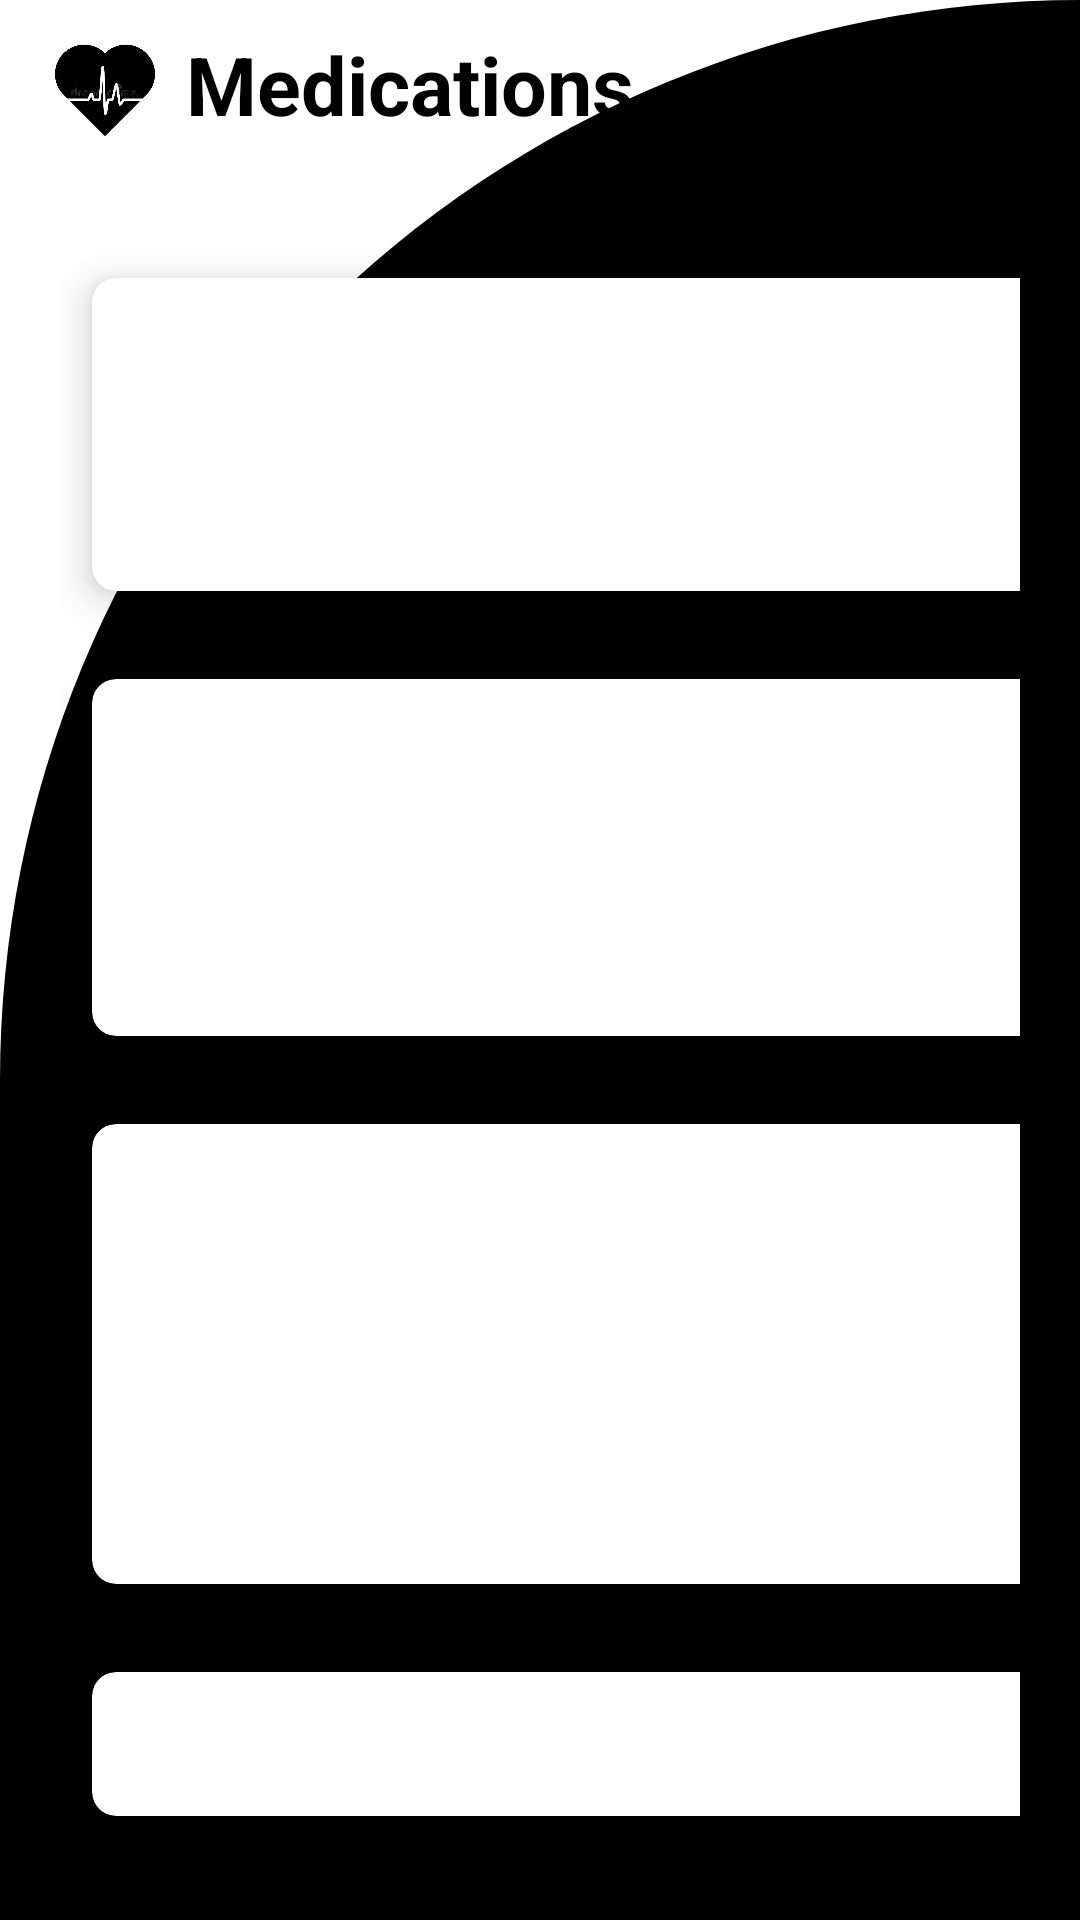

Produce the Android XML layout that renders to this screen, including the resource entries it uses.
<!-- AndroidManifest.xml: application theme Theme.UtibuHealth -->
<!-- res/layout/activity_products.xml -->
<?xml version="1.0" encoding="utf-8"?>
<RelativeLayout xmlns:android="http://schemas.android.com/apk/res/android"
    xmlns:app="http://schemas.android.com/apk/res-auto"
    xmlns:tools="http://schemas.android.com/tools"
    android:layout_width="wrap_content"
    android:layout_height="wrap_content"
    android:background="@drawable/cut_card_background"
    tools:context=".ProductsActivity">

    <ImageView
        android:id="@+id/logo"
        android:layout_width="70dp"
        android:layout_height="60dp"
        android:src="@drawable/utibu"
        tools:ignore="MissingConstraints"
        tools:layout_editor_absoluteX="40dp"
        tools:layout_editor_absoluteY="2dp"
        app:layout_constraintBottom_toBottomOf="parent"
        app:layout_constraintEnd_toEndOf="parent"
        app:layout_constraintHorizontal_bias="0.562"
        app:layout_constraintStart_toStartOf="parent"
        app:layout_constraintTop_toTopOf="parent"
        app:layout_constraintVertical_bias="0.024"/>

    <TextView
        android:id="@+id/textViewhome"
        android:layout_width="wrap_content"
        android:layout_height="wrap_content"
        android:layout_marginStart="12dp"
        android:layout_marginTop="10dp"
        android:layout_marginEnd="12dp"
        android:layout_marginBottom="12dp"
        android:text="Medications"
        android:paddingLeft="50dp"
        android:textColor="@color/black"
        android:textSize="27sp"
        android:textStyle="bold" />

    <GridLayout
        android:layout_width="match_parent"
        android:layout_height="match_parent"
        android:layout_below="@id/textViewhome"
        android:layout_marginStart="20dp"
        android:layout_marginTop="20dp"
        android:layout_marginEnd="20dp"
        android:layout_marginBottom="20dp"
        android:columnCount="2"
        android:rowCount="4">

        <androidx.cardview.widget.CardView
            android:id="@+id/cardHIV"
            android:layout_width="326dp"
            android:layout_height="107dp"
            android:layout_row="0"
            android:layout_rowWeight="1"
            android:layout_column="0"
            android:layout_columnWeight="1"
            android:layout_gravity="fill"
            app:cardCornerRadius="8dp"
            app:cardElevation="8dp"
            app:cardUseCompatPadding="true"
            app:layout_constraintEnd_toEndOf="parent"
            app:layout_constraintStart_toStartOf="parent"
            app:layout_constraintTop_toBottomOf="@+id/textViewhome">


            <LinearLayout
                android:layout_width="wrap_content"
                android:layout_height="wrap_content"
                android:layout_gravity="center_vertical|center_horizontal"
                android:gravity="center"
                android:orientation="vertical">

                <ImageView
                    android:layout_width="wrap_content"
                    android:layout_height="70dp"
                    android:src="@drawable/arvs" />

                <TextView
                    android:layout_width="wrap_content"
                    android:layout_height="wrap_content"
                    android:text="ARVs @Ksh 200"
                    android:textStyle="bold"
                    android:textColor="@color/black"
                    android:textSize="16sp" />

            </LinearLayout>

        </androidx.cardview.widget.CardView>

        <androidx.cardview.widget.CardView
            android:id="@+id/cardDiabetes"
            android:layout_width="350dp"
            android:layout_height="122dp"
            android:layout_row="1"
            android:layout_rowWeight="1"
            android:layout_column="0"
            android:layout_columnWeight="1"
            android:layout_gravity="fill"
            app:cardCornerRadius="8dp"
            app:cardElevation="8dp"
            app:cardUseCompatPadding="true"
            app:layout_constraintEnd_toEndOf="parent"
            app:layout_constraintStart_toStartOf="parent"
            app:layout_constraintTop_toBottomOf="@+id/cardHIV">


            <LinearLayout
                android:layout_width="351dp"
                android:layout_height="128dp"
                android:layout_gravity="center_vertical|center_horizontal"
                android:gravity="center"
                android:orientation="vertical">

                <ImageView
                    android:layout_width="wrap_content"
                    android:layout_height="100dp"
                    android:src="@drawable/diabetes" />

                <TextView
                    android:layout_width="wrap_content"
                    android:layout_height="wrap_content"
                    android:text="Diabetes Medication @Ksh 350"
                    android:textStyle="bold"
                    android:textColor="@color/black"
                    android:textSize="16sp" />

            </LinearLayout>

        </androidx.cardview.widget.CardView>

        <androidx.cardview.widget.CardView
            android:id="@+id/cardHypertension"
            android:layout_width="319dp"
            android:layout_height="156dp"
            android:layout_row="2"
            android:layout_rowWeight="1"
            android:layout_column="0"
            android:layout_columnWeight="1"
            android:layout_gravity="fill"
            app:cardCornerRadius="8dp"
            app:cardElevation="8dp"
            app:cardUseCompatPadding="true"
            app:layout_constraintEnd_toEndOf="parent"
            app:layout_constraintStart_toStartOf="parent"
            app:layout_constraintTop_toBottomOf="@+id/cardDiabetes">


            <LinearLayout
                android:layout_width="wrap_content"
                android:layout_height="wrap_content"
                android:layout_gravity="center_vertical|center_horizontal"
                android:gravity="center"
                android:orientation="vertical">

                <ImageView
                    android:layout_width="wrap_content"
                    android:layout_height="100dp"
                    android:src="@drawable/hypertension" />

                <TextView
                    android:layout_width="wrap_content"
                    android:layout_height="wrap_content"
                    android:text="Hypertension Medication @Ksh 250"
                    android:textStyle="bold"
                    android:textColor="@color/black"
                    android:textSize="16sp" />

            </LinearLayout>

        </androidx.cardview.widget.CardView>

        <androidx.cardview.widget.CardView
            android:id="@+id/cardLogout"
            android:layout_width="108dp"
            android:layout_height="wrap_content"
            android:layout_row="3"
            android:layout_rowWeight="1"
            android:layout_column="0"
            android:layout_columnWeight="1"
            android:layout_gravity="fill"
            app:cardCornerRadius="8dp"
            app:cardElevation="8dp"
            app:cardUseCompatPadding="true"
            app:layout_constraintEnd_toEndOf="parent"
            app:layout_constraintStart_toStartOf="parent"
            app:layout_constraintTop_toBottomOf="@+id/cardHypertension">


            <LinearLayout
                android:layout_width="wrap_content"
                android:layout_height="wrap_content"
                android:layout_gravity="center_vertical|center_horizontal"
                android:gravity="center"
                android:orientation="vertical">

                <ImageView
                    android:layout_width="wrap_content"
                    android:layout_height="wrap_content"
                    android:src="@drawable/ic_baseline_logout_24" />

                <TextView
                    android:layout_width="wrap_content"
                    android:layout_height="wrap_content"
                    android:text="Logout"
                    android:textColor="@color/black"
                    android:textSize="16sp" />

            </LinearLayout>

        </androidx.cardview.widget.CardView>

    </GridLayout>

</RelativeLayout>
<!-- resources referenced by this layout -->
<resources>
  <!-- drawable arvs: jpg bitmap (drawable, 164274 bytes) -->
  <!-- drawable cut_card_background (drawable) -->
  <?xml version="1.0" encoding="utf-8"?>
  <shape xmlns:tools="http://schemas.android.com/tools"
      xmlns:android="http://schemas.android.com/apk/res/android"
      tools:ignore="ExtraText">
  
      <solid android:color="@color/black"/>
  
      <corners
          android:topLeftRadius="400dp"
          android:topRightRadius="0dp"/>
  
  </shape>
  <!-- drawable diabetes: jpg bitmap (drawable, 220412 bytes) -->
  <!-- drawable hypertension: jpg bitmap (drawable, 54213 bytes) -->
  <!-- drawable utibu: jpg bitmap (drawable, 6202 bytes) -->
  <style name="Theme.UtibuHealth" parent="Theme.MaterialComponents.DayNight.DarkActionBar">
          
          <item name="colorPrimary">@color/black</item>
          <item name="colorPrimaryVariant">@color/white</item>
          <item name="colorOnPrimary">@color/white</item>
          
          <item name="colorSecondary">@color/teal_200</item>
          <item name="colorSecondaryVariant">@color/teal_700</item>
          <item name="colorOnSecondary">@color/black</item>
          
          <item name="android:statusBarColor">?attr/colorPrimaryVariant</item>
          
      </style>
  <!-- not gathered from this repository: default colours our renderer supplied (Android Studio template values) -->
  <color name="teal_200">#FF03DAC5</color>
  <color name="teal_700">#FF018786</color>
  <color name="black">#FF000000</color>
  <color name="white">#FFFFFFFF</color>
</resources>
